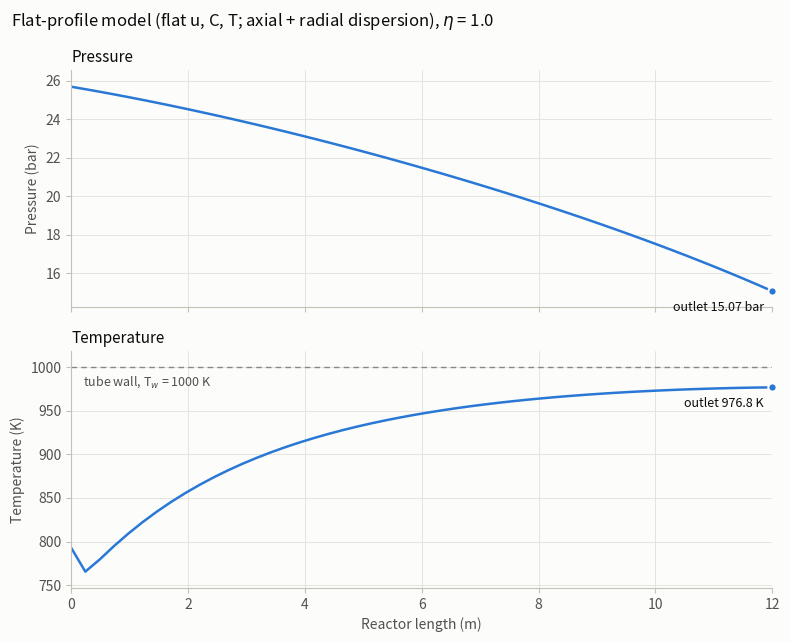
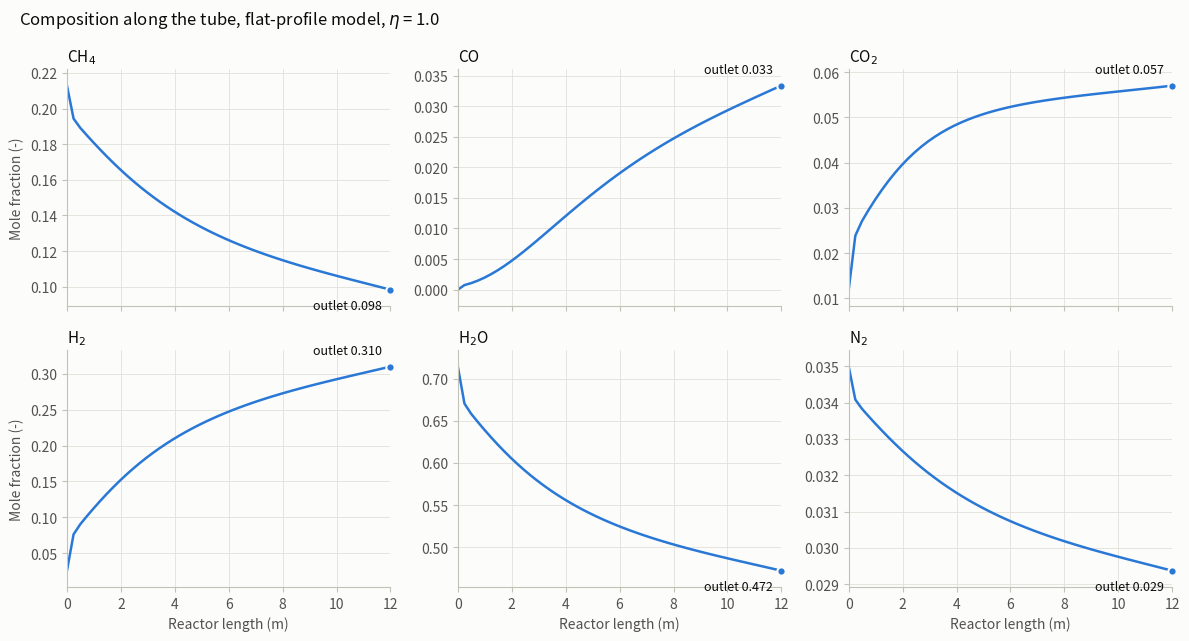

The matplotlib source for these figures, in order:
"""
Flat-profile simplification of the M5 steam-methane-reforming tube model
=========================================================================

M5 (reference code "M5 Model Claude.py")
    non-flat velocity u_z(z,r), non-flat concentration C_i(z,r),
    non-flat temperature T(z,r), axial + radial dispersion.
This model
    FLAT velocity u_z(z), FLAT concentration C_i(z), FLAT temperature T(z),
    axial + radial dispersion kept.

Reactions (Xu & Froment kinetics, exactly as in M5)
    (I)   CH4 +   H2O  <->  CO  + 3 H2
    (II)  CO  +   H2O  <->  CO2 +   H2
    (III) CH4 + 2 H2O  <->  CO2 + 4 H2

All data, correlations, kinetics, axial grid, boundary conditions and solver
tolerances are taken unchanged from M5. No new data were introduced.

How the model follows from M5
-----------------------------
Every term of M5's Eq.(41)-(44) is averaged over the tube cross-section,

        <f>(z) = (2/r_t^2) * Integral_0^r_t  f(z,r) r dr ,

with u_z, C_i, T and P independent of r. A term without an r-derivative is
unchanged (a flat field is its own average). The radial-dispersion terms are
integrated exactly, and each one becomes its wall flux:

    <(1/r) d/dr (r df/dr)>  =  (2/r_t) * df/dr |_(r = r_t)

    species, Eq.(41): <eps_b D_r,i lap_r(C_i)> = (2/r_t) eps_b D_r,i dC_i/dr|_rt = 0
                      (impermeable wall, Eq. 49)
    energy,  Eq.(42): <lam_r lap_r(T)>          = (2/r_t) lam_r dT/dr|_rt
                                                = (2/r_t) U (T_w - T)
                      (wall BC, Eq. 53, with T(r_t) = T for a flat profile)
    energy,  Eq.(42): <sum_i eps_b D_r,i Cp_i dC_i/dr dT/dr> = 0   (dC_i/dr = 0)

So radial dispersion stays in the model; with flat profiles its only net
effect is the heat delivered through the tube wall,
(2/r_t) U (T_w - T) = (4/d_t) U (T_w - T), and the radial coefficients D_r and
lam_r cancel out of the balances. The equations solved are

  species   eps_b dC_i/dt = - d(u_z C_i)/dz + eps_b D_z,i d2C_i/dz2
                            + (1 - eps_b) rho_p eta sum_j nu_ij R_j
  energy    [(1 - eps_b) rho_p Cp_p + eps_b rho_g Cp_g] dT/dt
                          = - rho_g Cp_g u_z dT/dz + lam_z d2T/dz2
                            + (2/r_t) U (T_w - T)
                            + sum_i eps_b D_z,i Cp_i dC_i/dz dT/dz
                            + (1 - eps_b) rho_p eta sum_j R_j (-dH_j)
  pressure  dP/dz = Ergun, Eq.(43), with u_z = G0/rho_g, Eq.(44)

  inlet  z = 0 : C_i = C_i0, T = T0, P = P0          (Eq. 46, 50, 58)
  outlet z = L : zero axial gradient                   (Eq. 47, 51, 59)

Solved like M5: method of lines on the same 50-node axial grid, marched in
pseudo-time with solve_ivp (BDF) until the profiles stop changing.

Packages: numpy, scipy.integrate.solve_ivp, matplotlib (plus the standard-
library time module for the run-time print).
"""
import time
import numpy as np
from scipy.integrate import solve_ivp
import matplotlib.pyplot as plt

start_time = time.time()

# ============================================================================
# 1. OPERATING / GEOMETRIC DATA  (Table 2) - identical to M5
# ============================================================================
Rg      = 8.314                 # J/mol/K
Rg_bar  = 0.08314               # bar.m3/(kmol.K)
Rg_kJ   = 8.314e-3              # kJ/mol/K  (Arrhenius / van't Hoff exponents, App. A)

L       = 12.0                  # m,     reactor length                  Table 2
dt_tube = 0.10                  # m,     tube inner diameter             Table 2
rt      = dt_tube/2.0           # m,     tube inner radius
dp      = 0.01                  # m,     catalyst particle diameter      Table 2
rho_p   = 2355.2                # kg/m3, catalyst density                Table 2
Cp_p    = 950.0                 # J/(kg.K), catalyst heat capacity       Table 2
lam_p   = 0.3489                # W/(m.K), catalyst solid conductivity   Table 2
T0      = 793.15                # K,   inlet temperature                 Table 2
P0      = 25.69                 # bar, inlet pressure                    Table 2
Tw      = 1000.0                # K,   constant tube-wall temperature    (Assumption 7)

species = ['CH4', 'CO', 'CO2', 'H2', 'H2O', 'N2']
MW = {'CH4': 16.0428, 'CO': 28.0104, 'CO2': 44.0098, 'H2': 2.01588, 'H2O': 18.0153,
      'N2': 28.0135}                                                        # Table C.1

F0_h = {'CH4': 5.17, 'CO': 0.0, 'CO2': 0.29, 'H2': 0.63, 'H2O': 17.35, 'N2': 0.85}  # kmol/h
F0   = {k: v/3600.0 for k, v in F0_h.items()}                                     # kmol/s

eps_b  = 0.38 + 0.073*(1.0 - (dt_tube/dp - 2.0)**2/(dt_tube/dp)**2)   # bed voidage, Eq.(3)
Omega  = np.pi*dt_tube**2/4.0                                          # cross-section, Eq.(7)
F0_tot = sum(F0.values())
Uz0    = F0_tot*Rg_bar*T0/(Omega*P0)                                   # inlet velocity, Eq.(8)
rho_g0 = sum(F0[s]*MW[s] for s in species)/(Uz0*Omega)                 # kg/m3
G0     = rho_g0*Uz0                                                    # kg/(m2.s), constant, Eq.(44)
C0     = np.array([F0[s]/(Uz0*Omega) for s in species])                # kmol/m3, Eq.(6)

ETA = 1.0     # effectiveness factor, as in M5 (1, 0.1, 0.01 or 0.001 for the Table 3 sweep)

MWv = np.array([MW[s] for s in species])

# ============================================================================
# 2. KINETIC PARAMETERS - Xu & Froment (1989), Table A.1 - identical to M5
# ============================================================================
Ak    = {1: 4.225e15/3600.0, 2: 1.955e6/3600.0, 3: 1.020e15/3600.0}   # kmol/(kgcat.s)
E_a   = {1: 240.1, 2: 67.13, 3: 243.9}                                 # kJ/mol
AK    = {1: 4.707e12, 2: 1.142e-2, 3: 5.375e10}
dH298 = {1: 206.1, 2: -41.15, 3: 164.9}      # kJ/mol, base of the Cp integration, Eq.(A.7)
dH948 = {1: 224.0, 2: -37.3, 3: 187.5}       # kJ/mol, used inside K_j, Eq.(A.6) (as in M5)
AKi   = {'CO': 8.23e-5, 'H2': 6.12e-9, 'CH4': 6.65e-4, 'H2O': 1.77e5}
dHi   = {'CO': -70.65, 'H2': -82.90, 'CH4': -38.28, 'H2O': 88.68}      # kJ/mol, Eq.(A.8)

# Heat-capacity polynomials (J/mol/K), Table C.5, Eq.(C.10)
CP = {
    'CH4': (34.942, -3.9957e-2,  1.9184e-4, -1.5303e-7,  3.9321e-11),
    'CO' : (29.556, -6.5807e-3,  2.0130e-5, -1.2227e-8,  2.2617e-12),
    'CO2': (27.437,  4.2315e-2, -1.9555e-5,  3.9968e-9, -2.9872e-13),
    'H2' : (25.399,  2.0178e-2, -3.8549e-5,  3.1880e-8, -8.7585e-12),
    'H2O': (33.933, -8.4186e-3,  2.9906e-5, -1.7825e-8,  3.6934e-12),
    'N2' : (29.342, -3.5395e-3,  1.0076e-5, -4.3116e-9,  2.5935e-13),
}
# Stoichiometry nu_ij for reactions I, II, III
NU = {'CH4': [-1, 0, -1], 'CO': [1, -1, 0], 'CO2': [0, 1, 1],
      'H2': [3, 1, 4], 'H2O': [-1, -1, -2], 'N2': [0, 0, 0]}
NU_MAT = np.array([NU[s] for s in species])          # (6, 3)

# Viscosity coefficients (micropoise), Table C.2, Eq.(C.3)
VISC = {
    'CH4': (3.844, 4.0112e-1, -1.4303e-4), 'CO': (23.811, 5.3944e-1, -1.5411e-4),
    'CO2': (11.811, 4.9838e-1, -1.0851e-4), 'H2': (27.758, 2.1200e-1, -3.2800e-5),
    'H2O': (-36.826, 4.2900e-1, -1.6200e-5), 'N2': (42.606, 4.7500e-1, -9.8800e-5)}

# Thermal conductivity coefficients (W/m/K), Table C.4, Eq.(C.8)
LAMG = {
    'CH4': (-0.00935, 1.4028e-4, 3.3180e-8), 'CO': (0.00158, 8.2511e-5, -1.9081e-8),
    'CO2': (-0.01200, 1.0208e-4, -2.2403e-8), 'H2': (0.03951, 4.5918e-4, -6.4933e-8),
    'H2O': (0.00053, 4.7093e-5, 4.9551e-8), 'N2': (0.00309, 7.5930e-5, -1.1014e-8)}

# Critical properties, Table C.3
TC = {'CH4': 190.58, 'CO': 132.92, 'CO2': 304.19, 'H2': 33.18, 'H2O': 647.13, 'N2': 126.10}
PC = {'CH4': 46.04, 'CO': 34.99, 'CO2': 73.82, 'H2': 13.13, 'H2O': 220.55, 'N2': 33.94}

# Lennard-Jones parameters, Table B.1
LJ_SIGMA = {'CH4': 3.758, 'CO': 3.690, 'CO2': 3.941, 'H2': 2.827, 'H2O': 2.641, 'N2': 3.798}
LJ_EPSK  = {'CH4': 148.6, 'CO': 91.7, 'CO2': 195.2, 'H2': 59.7, 'H2O': 809.1, 'N2': 71.4}

# ============================================================================
# 3. PHYSICAL-PROPERTY / TRANSPORT FUNCTIONS (Appendices B & C) - as in M5.
#    With flat profiles every field is a 1-D array over z, shape (Nz,).
# ============================================================================
def cp_i_molar(T, sp):
    """Eq.(C.10): pure-component molar Cp [J/mol/K]"""
    A, B, C, D, E = CP[sp]
    return A + B*T + C*T**2 + D*T**3 + E*T**4

def mu_i(T, sp):
    """Eq.(C.3): pure-component viscosity [micropoise]"""
    A, B, C = VISC[sp]
    return A + B*T + C*T**2

def lam_i(T, sp):
    """Eq.(C.8): pure-component thermal conductivity [W/m/K]"""
    A, B, C = LAMG[sp]
    return A + B*T + C*T**2

def _bshape(T):
    """(n_species,) + (1,)*T.ndim, for broadcasting per-species vectors."""
    return (len(species),) + (1,)*np.ndim(T)

def mu_mix(T, ymol):
    """Mixture viscosity, Eq.(C.1)-(C.2) -> Pa.s"""
    mus = np.array([mu_i(T, s) for s in species])
    out = np.zeros_like(T)
    for i, si in enumerate(species):
        phij = np.sqrt(MWv/MW[si])
        denom = np.sum(ymol*phij.reshape(_bshape(T)), axis=0)
        out += ymol[i]*mus[i]/denom
    return out*1e-7      # micropoise -> Pa.s

def lambda_mix(T, ymol):
    """Mixture thermal conductivity, Eq.(C.4)-(C.7) -> W/m/K"""
    lams = np.array([lam_i(T, s) for s in species])
    Tr = {s: T/TC[s] for s in species}
    gam = {s: 210.0*(TC[s]*MW[s]**3/PC[s]**4)**(1.0/6.0) for s in species}          # Eq.(C.7)
    ltr = {s: gam[s]*(np.exp(0.0464*Tr[s]) - np.exp(-0.2412*Tr[s])) for s in species}  # Eq.(C.6)
    out = np.zeros_like(T)
    for i, si in enumerate(species):
        Aij = np.stack([
            (1.0 + np.sqrt(ltr[sj]/ltr[si])*(MW[si]/MW[sj])**0.25)**2 /
            np.sqrt(8.0*(1.0 + MW[si]/MW[sj]))
            for sj in species], axis=0)
        denom = np.sum(ymol*Aij, axis=0)
        out += ymol[i]*lams[i]/denom
    return out

def cp_mix_mass(T, ymol):
    """Mixture heat capacity, Eq.(C.9) -> J/kg/K"""
    cps = np.array([cp_i_molar(T, s) for s in species])
    cp_molar = np.sum(ymol*cps, axis=0)                           # J/mol/K
    Mavg = np.sum(ymol*MWv.reshape(_bshape(T)), axis=0)           # kg/kmol
    return cp_molar*1000.0/Mavg

def binary_diff(T, P_bar, si, sj):
    """Eq.(B.19)-(B.22): binary diffusivity D_ij [cm2/s]"""
    Mij = 2.0/(1.0/MW[si] + 1.0/MW[sj])
    sij = 0.5*(LJ_SIGMA[si] + LJ_SIGMA[sj])
    x = T/np.sqrt(LJ_EPSK[si]*LJ_EPSK[sj])
    OmegaD = (1.06036/x**0.15610 + 0.19300/np.exp(0.47635*x) +
              1.03587/np.exp(1.52996*x) + 1.76474/np.exp(3.89411*x))
    return 0.00266*T**1.5/(P_bar*np.sqrt(Mij)*sij**2*OmegaD)

def Dim_mix(T, P_bar, ymol):
    """Species diffusivity in the mixture (Blanc's law), Eq.(B.18) -> m2/s"""
    Dim = np.zeros(_bshape(T)[:1] + np.shape(T))
    for i, si in enumerate(species):
        inv_sum = np.zeros_like(T)
        for j, sj in enumerate(species):
            if i == j:
                continue
            Dij = binary_diff(T, P_bar, si, sj)
            inv_sum += ymol[j]/np.maximum(Dij, 1e-30)
        Dim[i] = 1.0/np.maximum(inv_sum, 1e-30)
    return Dim*1e-4      # cm2/s -> m2/s

def eff_axial_mass_dispersion(T, P_bar, ymol, Uz, mu_g, rho_g):
    """Effective axial mass-dispersion coefficient, Eq.(B.11)-(B.14) -> m2/s"""
    Dim = Dim_mix(T, P_bar, ymol)
    uz_int = Uz/eps_b
    De = 0.78*Dim + (0.54*uz_int*dp/eps_b)/(1.0 + 9.2*Dim/np.maximum(uz_int*dp/eps_b, 1e-30))
    return De

def eff_axial_thermal_conductivity(T, Uz, mu_g, lam_g, rho_g, Cp_g):
    """Effective axial thermal conductivity, Eq.(B.24),(B.26),(B.28)-(B.30) -> W/m/K"""
    Re = dp*Uz*rho_g/mu_g
    Pr = Cp_g*mu_g/lam_g
    Bfac = 1.25*((1.0 - eps_b)/eps_b)**(10.0/9.0)
    ratio = lam_g/lam_p
    term = ((1.0 - ratio)*Bfac/(1.0 - ratio*Bfac)**2)*np.log(1.0/np.maximum(ratio*Bfac, 1e-30)) \
           - (Bfac + 1.0)/2.0 - (Bfac - 1.0)/(1.0 - ratio*Bfac)
    lam_zp = (1.0 - np.sqrt(1.0 - eps_b))*lam_g + \
             2.0*lam_g*np.sqrt(1.0 - eps_b)/(1.0 - ratio*Bfac)*term                  # Eq.(B.28)
    Peh_z_inv = 0.5/(1.0 + 9.7*eps_b/np.maximum(Re*Pr, 1e-30)) + \
                (0.73*eps_b + lam_zp/lam_g)/np.maximum(Re*Pr, 1e-30)                  # Eq.(B.26)
    return rho_g*Uz*Cp_g*dp*Peh_z_inv                                                 # Eq.(B.24)

def eff_radial_thermal_conductivity(T, Uz, mu_g, lam_g, rho_g, Cp_g):
    """Effective radial thermal conductivity, Eq.(B.25),(B.27)-(B.30) -> W/m/K.
    It cancels out of the flat-profile balances (see header); it is used only
    in the post-processing check of how flat the real temperature profile is."""
    Re = dp*Uz*rho_g/mu_g
    Pr = Cp_g*mu_g/lam_g
    Bfac = 1.25*((1.0 - eps_b)/eps_b)**(10.0/9.0)
    ratio = lam_g/lam_p
    term = ((1.0 - ratio)*Bfac/(1.0 - ratio*Bfac)**2)*np.log(1.0/np.maximum(ratio*Bfac, 1e-30)) \
           - (Bfac + 1.0)/2.0 - (Bfac - 1.0)/(1.0 - ratio*Bfac)
    lam_rp = (1.0 - np.sqrt(1.0 - eps_b))*lam_g + \
             2.0*lam_g*np.sqrt(1.0 - eps_b)/(1.0 - ratio*Bfac)*term                  # Eq.(B.28)
    Peh_r_inv = 0.1 + (0.66*eps_b + lam_rp/lam_g)/np.maximum(Re*Pr, 1e-30)            # Eq.(B.27)
    return rho_g*Uz*Cp_g*dp*Peh_r_inv                                                 # Eq.(B.25)

def wall_htc(T, Uz, mu_g, lam_g, rho_g, Cp_g):
    """Tube-wall to bulk-gas heat-transfer coefficient U(z), Eq.(B.31) -> W/m2/K"""
    Re = dp*Uz*rho_g/mu_g
    Pr = Cp_g*mu_g/lam_g
    return 0.4*(lam_g/dp)*(2.58*Re**(1.0/3.0)*Pr**(1.0/3.0) + 0.094*Re**0.8*Pr**0.4)

def dHrxn_T(T, j):
    """Heat of reaction j at T via Cp integration from 298.15 K, Eq.(A.7) -> kJ/mol"""
    Tl = 298.15
    integral = np.zeros_like(T)
    for s in species:
        nu = NU[s][j-1]
        if nu == 0:
            continue
        A, B, C, D, E = CP[s]
        val = (A*(T - Tl) + B/2*(T**2 - Tl**2) + C/3*(T**3 - Tl**3) +
               D/4*(T**4 - Tl**4) + E/5*(T**5 - Tl**5))
        integral += nu*val
    return dH298[j] + integral/1000.0

def kinetics(T, Pp):
    """Xu & Froment LHHW rates, Eq.(A.1)-(A.8) -> R1, R2, R3 [kmol/(kgcat.s)]"""
    k = {j: Ak[j]*np.exp(-E_a[j]/(Rg_kJ*T)) for j in (1, 2, 3)}
    K = {j: AK[j]*np.exp(-dH948[j]/(Rg_kJ*T)) for j in (1, 2, 3)}
    Ki = {s: AKi[s]*np.exp(-dHi[s]/(Rg_kJ*T)) for s in ('CO', 'H2', 'CH4', 'H2O')}
    H2 = np.maximum(Pp['H2'], 1e-8)
    DEN = 1.0 + Ki['CO']*Pp['CO'] + Ki['H2']*H2 + Ki['CH4']*Pp['CH4'] + Ki['H2O']*Pp['H2O']/H2
    R1 = (k[1]/H2**2.5)*(Pp['CH4']*Pp['H2O'] - H2**3*Pp['CO']/K[1])/DEN**2      # Eq.(A.1)
    R2 = (k[2]/H2)     *(Pp['CO'] *Pp['H2O'] - H2*Pp['CO2']/K[2])/DEN**2         # Eq.(A.2)
    R3 = (k[3]/H2**3.5)*(Pp['CH4']*Pp['H2O']**2 - H2**4*Pp['CO2']/K[3])/DEN**2   # Eq.(A.3)
    return R1, R2, R3

# ============================================================================
# 4. AXIAL GRID & FINITE-DIFFERENCE OPERATORS - same grid and stencils as M5
#    (no radial grid: the radial direction has been averaged out)
# ============================================================================
Nz = 50                          # axial nodes, as in M5
# Grid note: with the fixed-value inlet conditions of M5 (Eq. 46, 50) plus axial
# dispersion, a finer grid resolves the sharp temperature dip just inside the
# inlet, and heat then conducts in across the inlet face. The outlet CH4
# conversion therefore creeps up with Nz (0.449 at 50, 0.455 at 400, 0.458 at
# 800 nodes); M5 shares this. At 50 nodes the result is within 0.001 of the
# grid-converged value obtained with a flux (Danckwerts-type) inlet (0.450).
z = np.linspace(0.0, L, Nz)
dz = z[1] - z[0]
n = Nz - 1                       # evolved nodes; z = 0 is fixed by the inlet BC

def d_dz_backward(f):
    """Backward (upwind) first derivative in z, as in M5."""
    d = np.empty_like(f)
    d[..., 1:] = (f[..., 1:] - f[..., :-1])/dz
    d[..., 0] = (f[..., 1] - f[..., 0])/dz
    return d

def d2_dz2_central(f):
    """Central second derivative in z, zero-gradient outlet (Eq. 47, 51, 59)."""
    d2 = np.zeros_like(f)
    d2[..., 1:-1] = (f[..., 2:] - 2*f[..., 1:-1] + f[..., :-2])/dz**2
    d2[..., -1] = (f[..., -2] - f[..., -1])/dz**2
    return d2

tau_P = 0.01   # s, pseudo-transient relaxation constant for pressure (same as M5)

# ============================================================================
# 5. STATE PACKING: 6 species C(z), T(z), P(z) on the n evolved nodes
# ============================================================================
nC, nT, nP = 6*n, n, n

def unpack(y):
    C = np.empty((6, Nz))
    T = np.empty(Nz)
    P = np.empty(Nz)
    C[:, 0] = C0                  # Eq.(46)
    T[0] = T0                     # Eq.(50)
    P[0] = P0                     # Eq.(58)
    C[:, 1:] = y[:nC].reshape(6, n)
    T[1:] = y[nC:nC+nT]
    P[1:] = y[nC+nT:]
    return C, T, P

# ============================================================================
# 6. RIGHT-HAND SIDE: cross-section-averaged Eq.(41)-(44)
# ============================================================================
def rhs(t, y):
    C, T, P = unpack(y)
    ymol = C/np.sum(C, axis=0)
    Mavg = np.sum(ymol*MWv[:, None], axis=0)

    rho_g = P*1e5*Mavg/(Rg*1000.0*T)                        # Eq.(11)
    Uz = G0/rho_g                                           # Eq.(44), flat velocity
    Pp = {s: ymol[i]*P for i, s in enumerate(species)}      # partial pressures, bar
    Rj = np.stack(kinetics(T, Pp), axis=0)                  # (3, Nz) kmol/(kgcat.s)

    mu_g = mu_mix(T, ymol)
    lam_g = lambda_mix(T, ymol)
    Cp_g = cp_mix_mass(T, ymol)
    Dax = eff_axial_mass_dispersion(T, P, ymol, Uz, mu_g, rho_g)       # (6, Nz)
    lam_z_eff = eff_axial_thermal_conductivity(T, Uz, mu_g, lam_g, rho_g, Cp_g)
    Uwall = wall_htc(T, Uz, mu_g, lam_g, rho_g, Cp_g)                  # Eq.(B.31)
    dH_Jkmol = np.stack([dHrxn_T(T, j) for j in (1, 2, 3)], axis=0)*1e6

    # ---- species, Eq.(41) averaged ----
    # radial dispersion: (2/rt)*eps_b*D_r*dC/dr|rt = 0 by the no-flux wall BC (Eq. 49)
    dCU_dz = d_dz_backward(C*Uz)
    d2C_dz2 = d2_dz2_central(C)
    rxn_source = (1.0 - eps_b)*rho_p*ETA*(NU_MAT @ Rj)
    dCdt = (-dCU_dz + eps_b*Dax*d2C_dz2 + rxn_source)/eps_b

    # ---- energy, Eq.(42) averaged ----
    dT_dz = d_dz_backward(T)
    d2T_dz2 = d2_dz2_central(T)
    dC_dz = d_dz_backward(C)
    Cp_i = np.array([cp_i_molar(T, s) for s in species])*1000.0       # J/kmol/K
    heat_disp_axial = np.sum(eps_b*Dax*dC_dz*Cp_i, axis=0)*dT_dz
    # radial dispersion of heat: (2/rt)*lam_r*dT/dr|rt with Eq.(53) = (2/rt)*U*(Tw - T);
    # the radial term with D_r*dC/dr*dT/dr vanishes because dC/dr = 0
    radial_heat = (2.0/rt)*Uwall*(Tw - T)
    rxn_heat = (1.0 - eps_b)*rho_p*ETA*np.sum(Rj*(-dH_Jkmol), axis=0)
    conv_heat = rho_g*Cp_g*Uz*dT_dz
    cap = (1.0 - eps_b)*rho_p*Cp_p + eps_b*rho_g*Cp_g
    dTdt = (-conv_heat + lam_z_eff*d2T_dz2 + radial_heat + heat_disp_axial + rxn_heat)/cap

    # ---- pressure, Eq.(43)-(44): Ergun, relaxed in pseudo-time as in M5 ----
    dPdz_FD = d_dz_backward(P)
    dPdz_Ergun = -(G0/(rho_g*dp))*((1.0 - eps_b)/eps_b**3) * \
                  (150.0*(1.0 - eps_b)*mu_g/dp + 1.75*G0)/1e5
    dPdt = (dPdz_Ergun - dPdz_FD)/tau_P

    return np.concatenate([dCdt[:, 1:].ravel(), dTdt[1:], dPdt[1:]])

# ============================================================================
# 7. INITIAL CONDITION & PSEUDO-TIME INTEGRATION TO STEADY STATE
# ============================================================================
y0 = np.concatenate([np.repeat(C0, n), np.full(n, T0), np.full(n, P0)])

# Jacobian sparsity: every node couples only to itself and its two axial
# neighbours, for all 8 fields -> 8x8 blocks of tridiagonal matrices.
band = np.eye(n) + np.eye(n, k=1) + np.eye(n, k=-1)
jac_sparsity = np.kron(np.ones((8, 8)), band)

t_final = 3000.0   # s of pseudo-time. The packed-bed heat capacity makes the
                   # thermal field the slowest to settle; see the residual print.
sol = solve_ivp(rhs, [0.0, t_final], y0, method='BDF',
                rtol=1e-6, atol=1e-9, jac_sparsity=jac_sparsity)
if not sol.success:
    raise RuntimeError(sol.message)

C_ss, T_ss, P_ss = unpack(sol.y[:, -1])

# ============================================================================
# 8. POST-PROCESSING
# ============================================================================
res = rhs(sol.t[-1], sol.y[:, -1])
print(f"Steady-state residuals at t = {sol.t[-1]:.0f} s: "
      f"max|dC/dt| = {np.abs(res[:nC]).max():.1e} kmol/m3/s, "
      f"max|dT/dt| = {np.abs(res[nC:nC+nT]).max():.1e} K/s, "
      f"max|dP/dt| = {np.abs(res[nC+nT:]).max():.1e} bar/s")

ymol_ss = C_ss/np.sum(C_ss, axis=0)                   # mole fractions (wet basis)
Mavg_ss = np.sum(ymol_ss*MWv[:, None], axis=0)
rho_g_ss = P_ss*1e5*Mavg_ss/(Rg*1000.0*T_ss)
Uz_ss = G0/rho_g_ss
F_ss = C_ss*Uz_ss*Omega*3600.0                        # molar flows, kmol/h
X_CH4 = 1.0 - (C_ss[0]*Uz_ss)/(C0[0]*Uz0)             # Eq.(90) with flat profiles

print(f"CH4 conversion at outlet: {X_CH4[-1]:.4f}  (eta = {ETA}, Nz = {Nz})")
print(f"Outlet temperature: {T_ss[-1]:.1f} K    Outlet pressure: {P_ss[-1]:.2f} bar")
print(f"{'species':8s}{'y_in':>9s}{'y_out':>9s}{'F_in kmol/h':>13s}{'F_out kmol/h':>14s}")
for i, s in enumerate(species):
    print(f"{s:8s}{ymol_ss[i, 0]:9.4f}{ymol_ss[i, -1]:9.4f}{F_ss[i, 0]:13.3f}{F_ss[i, -1]:14.3f}")

# How flat would the real temperature profile be?  Radial Biot number
# Bi = U*r_t/lam_r,eff : the flat-T assumption is exact only for Bi -> 0.
mu_ss = mu_mix(T_ss, ymol_ss)
lamg_ss = lambda_mix(T_ss, ymol_ss)
Cpg_ss = cp_mix_mass(T_ss, ymol_ss)
U_ss = wall_htc(T_ss, Uz_ss, mu_ss, lamg_ss, rho_g_ss, Cpg_ss)
lam_r_ss = eff_radial_thermal_conductivity(T_ss, Uz_ss, mu_ss, lamg_ss, rho_g_ss, Cpg_ss)
Bi_r = U_ss*rt/lam_r_ss
print(f"Radial Biot number U*r_t/lam_r,eff along the tube: {Bi_r.min():.2f} to {Bi_r.max():.2f}")

# ============================================================================
# 9. PLOTS: pressure, temperature and composition vs reactor length
# ============================================================================
SURFACE, INK, INK2, MUTED = '#fcfcfb', '#0b0b0b', '#52514e', '#898781'
GRID, AXIS, LINE = '#e1e0d9', '#c3c2b7', '#2a78d6'
STYLE = {
    'figure.facecolor': SURFACE, 'axes.facecolor': SURFACE, 'savefig.facecolor': SURFACE,
    'axes.edgecolor': AXIS, 'axes.linewidth': 0.8, 'axes.labelcolor': INK2,
    'axes.titlecolor': INK, 'axes.titlesize': 11, 'axes.titlelocation': 'left',
    'xtick.color': AXIS, 'ytick.color': AXIS, 'xtick.labelcolor': INK2, 'ytick.labelcolor': INK2,
    'axes.grid': True, 'grid.color': GRID, 'grid.linewidth': 0.6, 'grid.linestyle': '-',
    'axes.spines.top': False, 'axes.spines.right': False, 'axes.axisbelow': True,
    'lines.linewidth': 1.8, 'lines.solid_capstyle': 'round', 'lines.solid_joinstyle': 'round',
    'font.size': 10,
}
LABELS = {'CH4': 'CH$_4$', 'CO': 'CO', 'CO2': 'CO$_2$', 'H2': 'H$_2$', 'H2O': 'H$_2$O', 'N2': 'N$_2$'}

def plot_profile(ax, x, y, end_text, side='auto'):
    """Profile line with an end marker and its outlet value on the free side."""
    ax.plot(x, y, color=LINE)
    ax.plot(x[-1], y[-1], 'o', ms=6, color=LINE, mec=SURFACE, mew=1.5, zorder=3, clip_on=False)
    above = (y[-1] >= y[-4]) if side == 'auto' else (side == 'above')
    ax.annotate(end_text, (x[-1], y[-1]), xytext=(-6, 7 if above else -7),
                textcoords='offset points', ha='right', va='bottom' if above else 'top',
                color=INK, fontsize=9)
    ax.set_xlim(0.0, L)
    ax.margins(y=0.08)

with plt.rc_context(STYLE):
    # ---- pressure and temperature ----
    fig1, (axP, axT) = plt.subplots(2, 1, figsize=(8, 6.5), sharex=True)
    plot_profile(axP, z, P_ss, f"outlet {P_ss[-1]:.2f} bar")
    axP.set_ylabel('Pressure (bar)')
    axP.set_title('Pressure')
    plot_profile(axT, z, T_ss, f"outlet {T_ss[-1]:.1f} K", side='below')
    axT.axhline(Tw, color=MUTED, lw=1.0, ls=(0, (4, 3)), zorder=1)
    axT.annotate(f'tube wall, T$_w$ = {Tw:.0f} K', (0.2, Tw), xytext=(0, -5),
                 textcoords='offset points', va='top', color=INK2, fontsize=9)
    axT.set_ylabel('Temperature (K)')
    axT.set_title('Temperature')
    axT.set_xlabel('Reactor length (m)')
    fig1.suptitle(f'Flat-profile model (flat u, C, T; axial + radial dispersion), $\\eta$ = {ETA}',
                  x=0.02, ha='left', color=INK, fontsize=12)
    fig1.tight_layout()

    # ---- composition of each species ----
    fig2, axs2 = plt.subplots(2, 3, figsize=(12, 6.5), sharex=True)
    for i, s in enumerate(species):
        ax = axs2.flat[i]
        plot_profile(ax, z, ymol_ss[i], f"outlet {ymol_ss[i, -1]:.3f}")
        ax.set_title(LABELS[s])
        if i % 3 == 0:
            ax.set_ylabel('Mole fraction (-)')
        if i >= 3:
            ax.set_xlabel('Reactor length (m)')
    fig2.suptitle(f'Composition along the tube, flat-profile model, $\\eta$ = {ETA}',
                  x=0.02, ha='left', color=INK, fontsize=12)
    fig2.tight_layout()

    fig1.savefig('flat_model_pressure_temperature.png', dpi=150)
    fig2.savefig('flat_model_composition.png', dpi=150)

print("Execution time:", round(time.time() - start_time, 1), "seconds")
plt.show()
